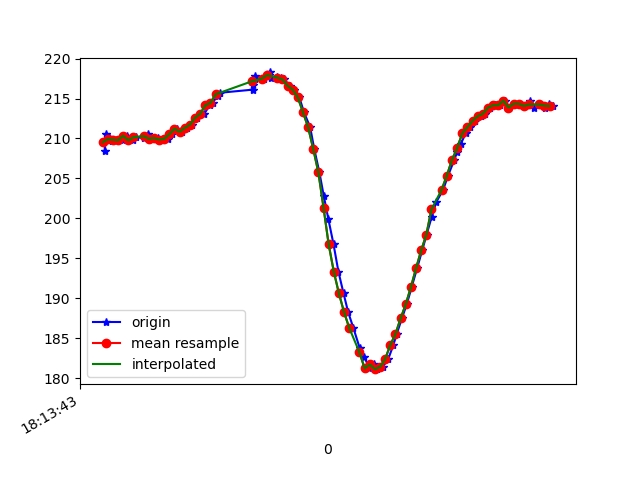

The file beside this chart, header and first rows:
1617819223688, 514867292639383, 208.4961, -258.30078, -73.14453
1617819223692, 514867312813965, 210.5, -258.6, -73.24
1617819223704, 514867331065704, 210.2, -258, -72.75
1617819223718, 514867350141519, 209.7, -258.8, -73.34
1617819223736, 514867369217334, 209.9, -258.8, -72.75
1617819223758, 514867388110021, 209.8, -258.4, -73.24
1617819223774, 514867407216358, 210.4, -258.1, -73.14
1617819223798, 514867426261651, 209.8, -258.2, -72.75
1617819223812, 514867445306945, 210.2, -257.2, -73.24
1617819223840, 514867466152995, 210.1, -257.6, -72.75
1617819223856, 514867483794309, 210.5, -258.2, -74.32
1617819223877, 514867502898100, 210, -257.5, -73.34
1617819223895, 514867522065479, 210.1, -258.2, -73.83
1617819223912, 514867541110772, 209.9, -257.6, -72.46
1617819223934, 514867560247630, 210, -258.7, -72.56
1617819223952, 514867579506573, 210.5, -258.3, -72.07
1617819223971, 514867598521345, 211.2, -258.3, -72.56
1617819223990, 514867617719245, 210.8, -256.9, -72.07
1617819224007, 514867636978188, 211.3, -256.1, -71.58
1617819224027, 514867655901396, 211.7, -255, -70.9
1617819224046, 514867675129818, 212.6, -253.4, -70.9
1617819224076, 514867694419282, 213.1, -252.1, -70.12
1617819224097, 514867713739267, 214.2, -249.9, -69.34
1617819224108, 514867732754039, 214.5, -248.1, -67.19
1617819224128, 514867752074025, 215.3, -245.2, -65.82
1617819224138, 514867771210882, 215.7, -242.6, -63.87
1617819224266, 514867790286697, 216.1, -239.6, -62.11
1617819224267, 514867809393033, 216.7, -238.6, -61.33
1617819224269, 514867828407806, 217.4, -235.4, -58.5
1617819224270, 514867847575185, 217.4, -232.3, -54.79
1617819224272, 514867866681521, 217.8, -228.9, -50.0
1617819224274, 514867885940464, 217.5, -227.2, -46.39
1617819224308, 514867905199406, 217.5, -225.6, -43.65
1617819224329, 514867924580434, 218, -225.0, -40.14
1617819224332, 514867943991984, 218.3, -224.2, -38.18
1617819224334, 514867963098320, 217.6, -223.7, -35.35
1617819224360, 514867982113092, 217.7, -223, -33.3
1617819224375, 514868001219428, 217.6, -222.7, -30.66
1617819224387, 514868020417328, 217.4, -222.6, -30.18
1617819224409, 514868039615229, 216.6, -222, -28.91
1617819224427, 514868058416352, 216.1, -222.5, -26.86
1617819224446, 514868077461645, 215.1, -221.5, -25.2
1617819224464, 514868096537460, 213.3, -221.7, -22.46
1617819224488, 514868115552233, 211.4, -221, -16.89
1617819224504, 514868134628048, 208.7, -221.9, -13.28
1617819224524, 514868153673341, 205.8, -222.8, -8.789
1617819224541, 514868172718635, 202.8, -223.2, -7.324
1617819224559, 514868191763928, 199.9, -222.8, -7.129
1617819224579, 514868210809222, 196.8, -221.4, -9.082
1617819224598, 514868229823994, 193.4, -219.7, -13.57
1617819224618, 514868248838767, 190.6, -219.2, -17.77
1617819224636, 514868267884060, 188.3, -218.8, -22.66
1617819224656, 514868286929354, 186.3, -218.8, -24.12
1617819224681, 514868306218818, 183.8, -219, -25.88
1617819224698, 514868325203069, 182.7, -218.8, -27.54
1617819224719, 514868344309405, 181.2, -219.2, -29.98
1617819224736, 514868363354699, 181.7, -220, -33.79
1617819224750, 514868382552599, 181.2, -221, -37.01
1617819224771, 514868401567371, 181.4, -221.3, -38.48
1617819224792, 514868420612665, 182.4, -221.7, -40.72
1617819224812, 514868439627437, 184.2, -222.8, -42.68
... 33 more rows
